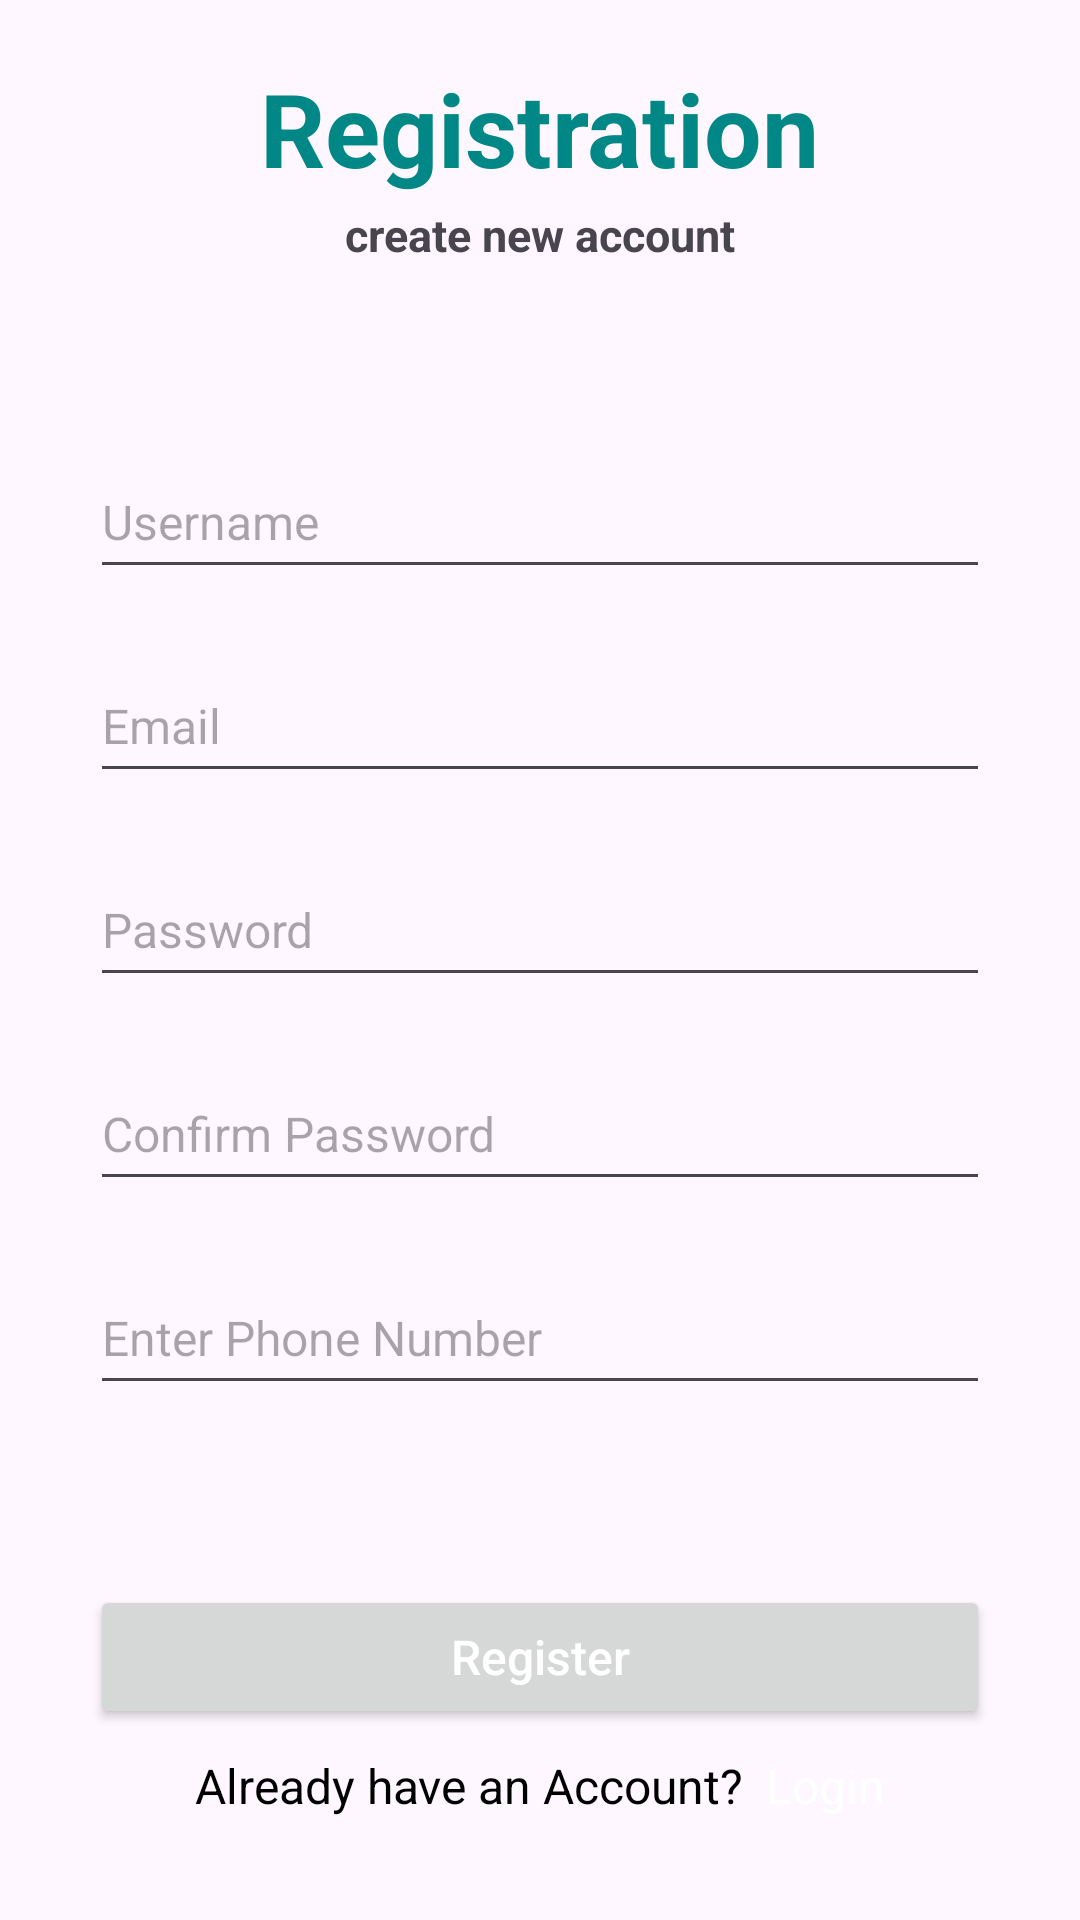

The Android layout XML behind this screen, and the referenced resources:
<!-- AndroidManifest.xml: application theme Theme.EcoGuard -->
<!-- res/layout/activity_register.xml -->
<?xml version="1.0" encoding="utf-8"?>
<LinearLayout xmlns:android="http://schemas.android.com/apk/res/android"
    xmlns:app="http://schemas.android.com/apk/res-auto"
    xmlns:tools="http://schemas.android.com/tools"
    android:layout_width="match_parent"
    android:layout_height="match_parent"
    android:background="@drawable/background"
    tools:context=".RegisterActivity">

    <LinearLayout
        android:layout_width="match_parent"
        android:layout_height="match_parent"
        android:layout_marginLeft="30dp"
        android:layout_marginRight="30dp"
        android:orientation="vertical">

        <TextView
            android:layout_width="wrap_content"
            android:layout_height="48dp"
            android:layout_marginTop="20dp"
            android:text="@string/registration"
            android:textColor="@color/teal_700"
            android:textSize="34sp"
            android:textStyle="bold"
            android:layout_gravity="center"/>

        <TextView
            android:layout_width="wrap_content"
            android:layout_height="wrap_content"
            android:text="@string/create_new_account"
            android:textSize="15sp"
            android:textStyle="bold"
            android:layout_gravity="center"/>

        <EditText
            android:id="@+id/username"
            android:layout_width="match_parent"
            android:layout_height="48dp"
            android:layout_marginTop="60dp"
            android:hint="@string/username"
            android:textColor="@color/black"
            android:textSize="16sp" />

        <EditText
            android:id="@+id/email"
            android:layout_width="match_parent"
            android:layout_height="48dp"
            android:layout_marginTop="20dp"
            android:hint="@string/email"
            android:inputType="textEmailAddress"
            android:textColor="@color/black"
            android:textSize="16sp"/>

        <EditText
            android:id="@+id/password"
            android:layout_width="match_parent"
            android:layout_height="48dp"
            android:layout_marginTop="20dp"
            android:hint="@string/password"
            android:inputType="textPassword"
            android:textColor="@color/black"
            android:textSize="16sp"
            android:autofillHints="" />

        <EditText
            android:id="@+id/confirmPassword"
            android:layout_width="match_parent"
            android:layout_height="48dp"
            android:layout_marginTop="20dp"
            android:hint="@string/confirm_password"
            android:inputType="textPassword"
            android:textColor="@color/black"
            android:textSize="16sp"
            android:autofillHints="" />

        <EditText
            android:id="@+id/phoneNumber"
            android:layout_width="match_parent"
            android:layout_height="48dp"
            android:layout_marginTop="20dp"
            android:hint="@string/enter_phone_number"
            android:inputType="phone"
            android:textColor="@color/black"
            android:textSize="16sp"
            android:autofillHints=""/>

        <Button
            android:id="@+id/btn_register"
            android:layout_width="match_parent"
            android:layout_height="wrap_content"
            android:layout_marginTop="60dp"
            android:text="@string/register"
            android:textAllCaps="false"
            android:textColor="@color/white"
            android:textSize="16sp" />

        <LinearLayout
            android:layout_width="match_parent"
            android:layout_height="wrap_content"
            android:layout_marginTop="8dp"
            android:gravity="center"
            android:orientation="horizontal">

            <TextView
                android:layout_width="wrap_content"
                android:layout_height="wrap_content"
                android:text="@string/already_have_an_account"
                android:textAlignment="center"
                android:textColor="@color/black"
                android:textSize="16sp" />

            <TextView
                android:id="@+id/loginButton"
                android:layout_width="wrap_content"
                android:layout_height="wrap_content"
                android:layout_marginStart="8dp"
                android:text="@string/login"
                android:textAlignment="center"
                android:textColor="@color/white"
                android:textSize="16sp" />

        </LinearLayout>

        <ProgressBar
            android:id="@+id/progressBar"
            android:layout_width="wrap_content"
            android:layout_height="wrap_content"
            android:layout_gravity="center"
            android:visibility="gone" />

    </LinearLayout>

</LinearLayout>
<!-- resources referenced by this layout -->
<resources>
  <color name="black">#FF000000</color>
  <color name="teal_700">#FF018786</color>
  <color name="white">#FFFFFFFF</color>
  <string name="already_have_an_account">Already have an Account?</string>
  <string name="confirm_password">Confirm Password</string>
  <string name="create_new_account">create new account</string>
  <string name="email">Email</string>
  <string name="enter_phone_number">Enter Phone Number</string>
  <string name="login">Login</string>
  <string name="password">Password</string>
  <string name="register">Register</string>
  <string name="registration">Registration</string>
  <string name="username">Username</string>
  <style name="Theme.EcoGuard" parent="Base.Theme.EcoGuard" />
  <style name="Base.Theme.EcoGuard" parent="Theme.Material3.DayNight.NoActionBar">
          
          
      </style>
</resources>
